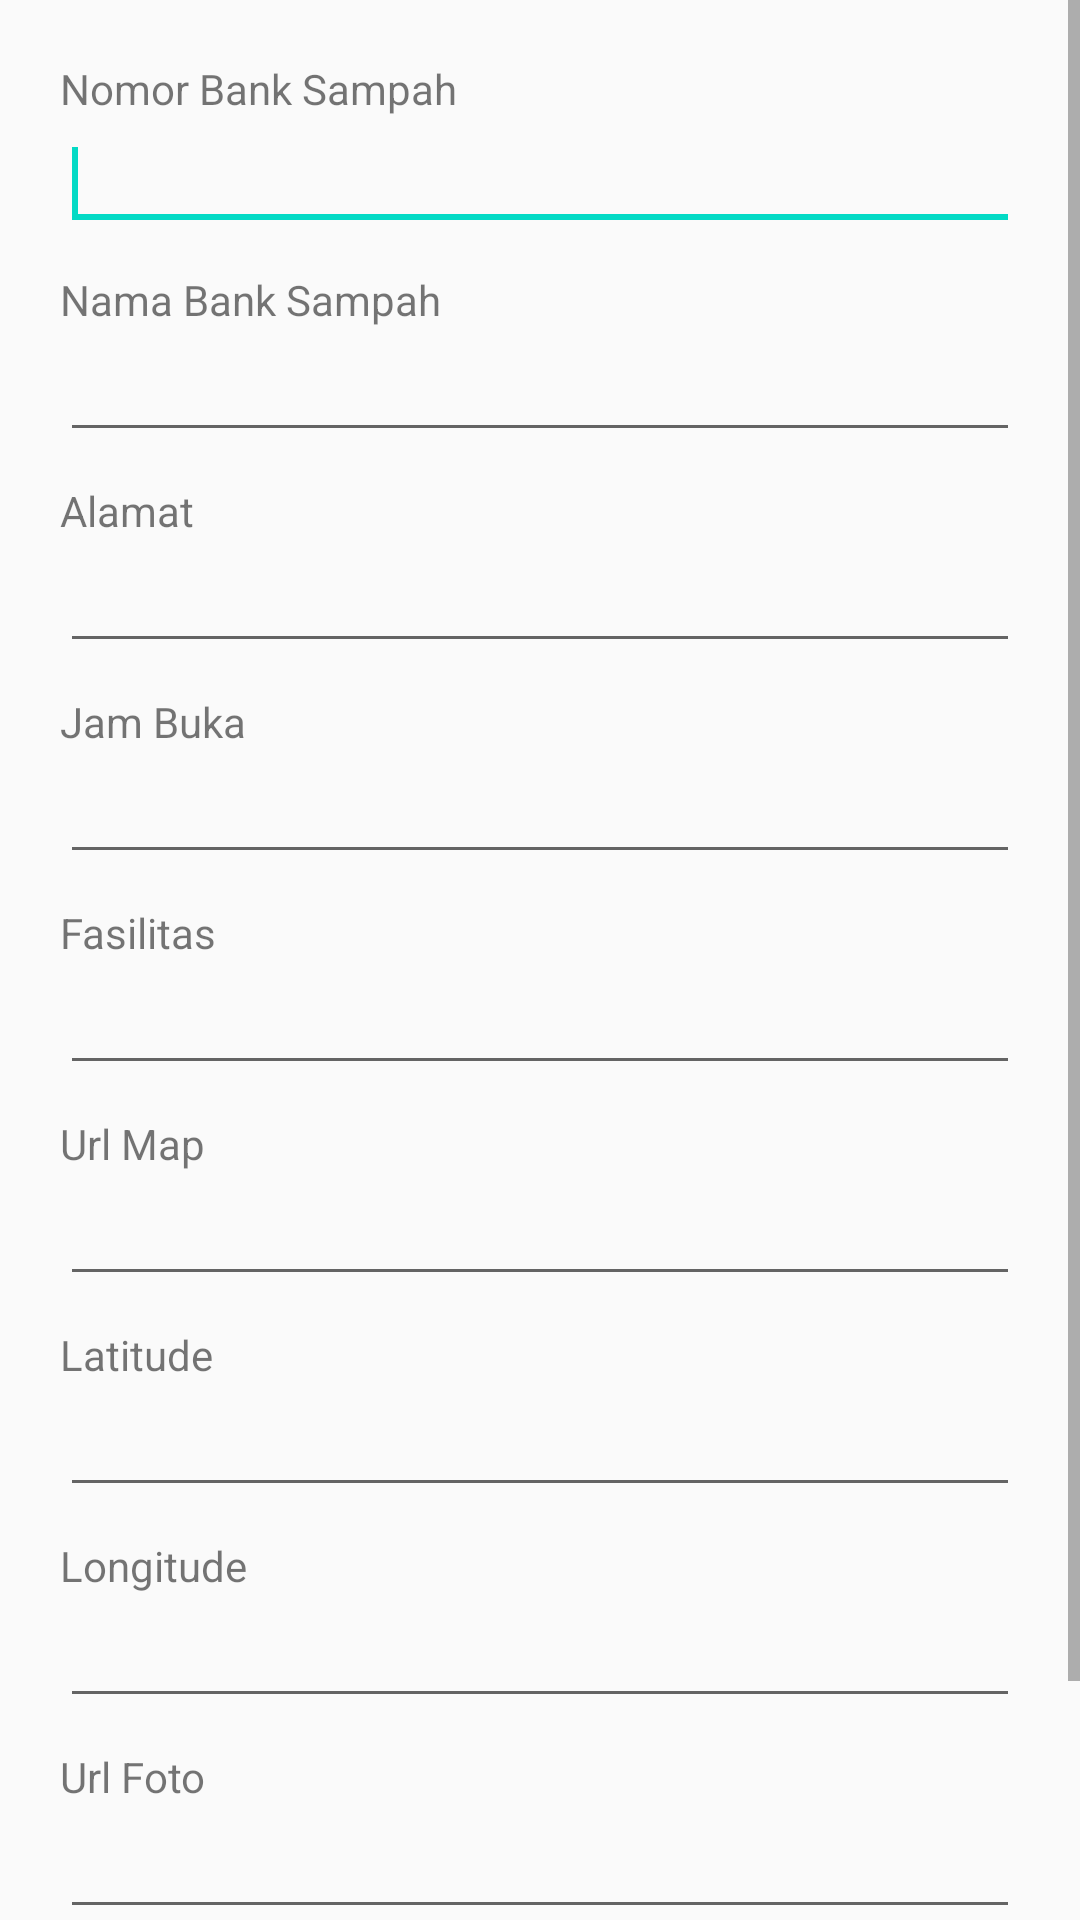

Reconstruct the res/layout file that produces this screen, plus the resources it refers to.
<!-- AndroidManifest.xml: application theme AppTheme -->
<!-- res/layout/activity_update.xml -->
<?xml version="1.0" encoding="utf-8"?>
<ScrollView
    xmlns:android="http://schemas.android.com/apk/res/android"
    xmlns:app="http://schemas.android.com/apk/res-auto"
    xmlns:tools="http://schemas.android.com/tools"
    android:layout_width="fill_parent"
    android:layout_height="fill_parent">
<RelativeLayout
    xmlns:android="http://schemas.android.com/apk/res/android"
    xmlns:tools="http://schemas.android.com/tools"
    android:layout_width="match_parent"
    android:layout_height="match_parent"
    android:padding="20dp"
    tools:context=".Update" >
    <EditText
        android:id="@+id/editTextup1"
        android:layout_width="match_parent"
        android:layout_height="wrap_content"
        android:layout_alignLeft="@+id/textView1"
        android:layout_below="@+id/textView1" >
        <requestFocus />
    </EditText>
    <TextView
        android:id="@+id/textView1"
        android:layout_width="wrap_content"
        android:layout_height="wrap_content"
        android:layout_alignParentLeft="true"
        android:layout_alignParentTop="true"
        android:text="Nomor Bank Sampah" />
    <TextView
        android:id="@+id/textView2"
        android:layout_width="wrap_content"
        android:layout_height="wrap_content"
        android:layout_alignLeft="@+id/editTextup1"
        android:layout_below="@+id/editTextup1"
        android:layout_marginTop="10dp"
        android:text="Nama Bank Sampah" />
    <EditText
        android:id="@+id/editTextup2"
        android:layout_width="match_parent"
        android:layout_height="wrap_content"
        android:layout_alignLeft="@+id/textView2"
        android:layout_below="@+id/textView2" />
    <TextView
        android:id="@+id/textView3"
        android:layout_width="wrap_content"
        android:layout_height="wrap_content"
        android:layout_alignLeft="@+id/editTextup2"
        android:layout_below="@+id/editTextup2"
        android:layout_marginTop="10dp"
        android:text="Alamat" />
    <EditText
        android:id="@+id/editTextup3"
        android:layout_width="match_parent"
        android:layout_height="wrap_content"
        android:layout_alignLeft="@+id/textView3"
        android:layout_below="@+id/textView3" />
    <TextView
        android:id="@+id/textView4"
        android:layout_width="wrap_content"
        android:layout_height="wrap_content"
        android:layout_alignLeft="@+id/editTextup3"
        android:layout_below="@+id/editTextup3"
        android:layout_marginTop="10dp"
        android:text="Jam Buka" />
    <EditText
        android:id="@+id/editTextup4"
        android:layout_width="match_parent"
        android:layout_height="wrap_content"
        android:layout_alignLeft="@+id/textView4"
        android:layout_below="@+id/textView4" />
    <TextView
        android:id="@+id/textView5"
        android:layout_width="wrap_content"
        android:layout_height="wrap_content"
        android:layout_alignLeft="@+id/editTextup4"
        android:layout_below="@+id/editTextup4"
        android:layout_marginTop="10dp"
        android:text="Fasilitas" />
    <EditText
        android:id="@+id/editTextup5"
        android:layout_width="match_parent"
        android:layout_height="wrap_content"
        android:layout_alignLeft="@+id/textView5"
        android:layout_below="@+id/textView5" />
    <TextView
        android:id="@+id/textView6"
        android:layout_width="wrap_content"
        android:layout_height="wrap_content"
        android:layout_alignLeft="@+id/editTextup5"
        android:layout_below="@+id/editTextup5"
        android:layout_marginTop="10dp"
        android:text="Url Map" />
    <EditText
        android:id="@+id/editTextup6"
        android:layout_width="match_parent"
        android:layout_height="wrap_content"
        android:layout_alignLeft="@+id/textView6"
        android:layout_below="@+id/textView6" />
    <TextView
        android:id="@+id/textView7"
        android:layout_width="wrap_content"
        android:layout_height="wrap_content"
        android:layout_alignLeft="@+id/editTextup6"
        android:layout_below="@+id/editTextup6"
        android:layout_marginTop="10dp"
        android:text="Latitude" />
    <EditText
        android:id="@+id/editTextup7"
        android:layout_width="match_parent"
        android:layout_height="wrap_content"
        android:layout_alignLeft="@+id/textView7"
        android:layout_below="@+id/textView7" />
    <TextView
        android:id="@+id/textView8"
        android:layout_width="wrap_content"
        android:layout_height="wrap_content"
        android:layout_alignLeft="@+id/editTextup7"
        android:layout_below="@+id/editTextup7"
        android:layout_marginTop="10dp"
        android:text="Longitude" />
    <EditText
        android:id="@+id/editTextup8"
        android:layout_width="match_parent"
        android:layout_height="wrap_content"
        android:layout_alignLeft="@+id/textView8"
        android:layout_below="@+id/textView8" />
    <TextView
        android:id="@+id/textView9"
        android:layout_width="wrap_content"
        android:layout_height="wrap_content"
        android:layout_alignLeft="@+id/editTextup8"
        android:layout_below="@+id/editTextup8"
        android:layout_marginTop="10dp"
        android:text="Url Foto" />
    <EditText
        android:id="@+id/editTextup9"
        android:layout_width="match_parent"
        android:layout_height="wrap_content"
        android:layout_alignLeft="@+id/textView9"
        android:layout_below="@+id/textView9" />
    <Button
        android:id="@+id/button1"
        android:layout_width="wrap_content"
        android:layout_marginTop="20dp"
        android:layout_height="wrap_content"
        android:layout_marginRight="10dp"
        android:background="@drawable/buton"
        android:layout_alignLeft="@+id/editTextup9"
        android:layout_below="@+id/editTextup9"
        android:text="Update"
        android:textColor="#FFF"/>

    <Button
        android:id="@+id/button2"
        android:layout_width="wrap_content"
        android:layout_height="wrap_content"
        android:background="@drawable/buton"
        android:layout_alignBaseline="@+id/button1"
        android:layout_alignBottom="@+id/button1"
        android:layout_toRightOf="@+id/button1"
        android:text="Back"
        android:textColor="#FFF"/>
</RelativeLayout>
</ScrollView>
<!-- resources referenced by this layout -->
<resources>
  <!-- drawable buton (drawable) -->
  <?xml version="1.0" encoding="utf-8"?>
  <shape xmlns:android="http://schemas.android.com/apk/res/android">
      <corners android:radius="10dp"/>
      <solid android:color="#348ceb"/>
  </shape>
  <style name="AppTheme" parent="Theme.AppCompat.Light.DarkActionBar">
          
          <item name="colorPrimary">@color/colorPrimary</item>
          <item name="colorPrimaryDark">@color/colorPrimaryDark</item>
          <item name="colorAccent">@color/colorAccent</item>
          <item name="android:windowContentOverlay">@null</item>
      </style>
  <color name="colorPrimary">#3d8dd9</color>
  <color name="colorPrimaryDark">#3376b5</color>
  <color name="colorAccent">#03DAC5</color>
</resources>
